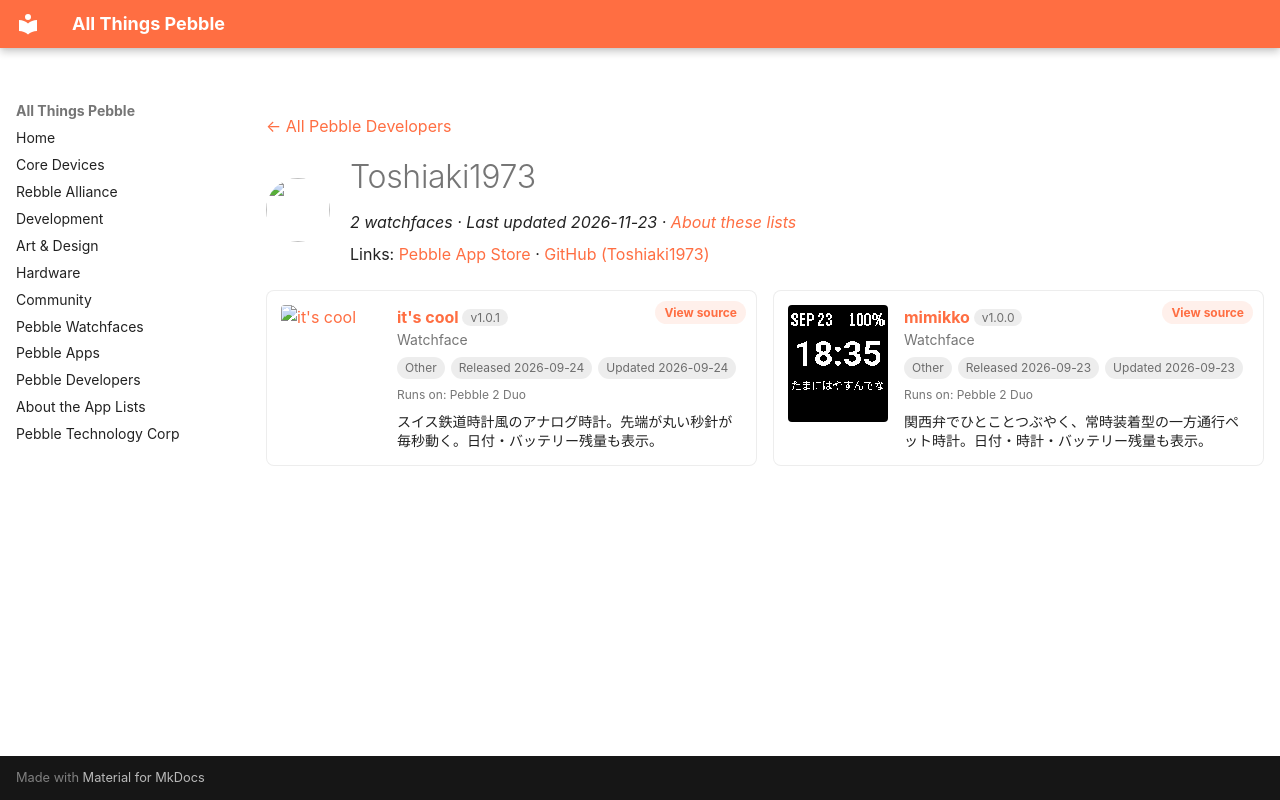

repository: saltedlolly/all-things-pebble · page: developers/toshiaki1973.html · generator: mkdocs

---
title: "Toshiaki1973"
hide:
  - toc
---

<!-- Generated by scripts/update_app_directory.py: do not edit by hand -->
[← All Pebble Developers](../developers.md)

<div class="dev-header" markdown>
<img class="dev-avatar" src="https://github.com/Toshiaki1973.png?size=128" alt="" width="64" height="64" loading="lazy" onerror="this.remove()">
<div class="dev-intro" markdown>

# Toshiaki1973

*2 watchfaces · Last updated 2026-11-23 · [About these lists](../about-app-lists.md)*

Links: [Pebble App Store](https://apps.repebble.com/apps/dev/toshiaki1973_3d1c3936fafe6c3ee52664f7) · [GitHub (Toshiaki1973)](https://github.com/Toshiaki1973)

</div>
</div>

<div class="dev-controls" data-search-exclude hidden>
<div class="dev-filter" role="group" aria-label="Show"><button type="button" data-filter="all" aria-pressed="true">All <span>2</span></button><button type="button" data-filter="watchface" aria-pressed="false">Watchfaces <span>2</span></button><button type="button" data-filter="watchapp" aria-pressed="false" disabled>Apps <span>0</span></button></div>
<label class="dev-sort">Sort by <select><option value="updated">Recently updated</option><option value="released">Newest release</option><option value="title">A–Z</option></select></label>
</div>

<div class="app-grid dev-apps" data-search-exclude>
<div class="app-card" data-type="watchface" data-title="it&#x27;s cool" data-released="2026-09-24" data-updated="2026-09-24">
<a class="app-shot" href="https://apps.repebble.com/b271e5b38f5f49deb9e84fdf" data-search-exclude><img src="../images/apps/b271e5b38f5f49deb9e84fdf.png" alt="it&#x27;s cool" loading="lazy"></a>
<div class="app-info">
<h2 class="app-name" id="app-b271e5b38f5f49deb9e84fdf"><a href="https://apps.repebble.com/b271e5b38f5f49deb9e84fdf">it&#x27;s cool</a> <span class="app-version" title="Latest version" data-search-exclude>v1.0.1</span></h2>
<a class="app-source" href="https://github.com/Toshiaki1973/pebble-its-cool" title="Source code" data-search-exclude>View source</a>
<div class="app-dev">Watchface</div>
<div class="app-tags" data-search-exclude><span class="app-licence app-licence--none" title="Licence">Other</span> <span title="First published in the app store">Released 2026-09-24</span> <span title="Latest release in the app store">Updated 2026-09-24</span></div>
<div class="app-watches" title="Supported watches" data-search-exclude>Runs on: Pebble 2 Duo</div>
<p class="app-desc">スイス鉄道時計風のアナログ時計。先端が丸い秒針が毎秒動く。日付・バッテリー残量も表示。</p>
</div>
</div>
<div class="app-card" data-type="watchface" data-title="mimikko" data-released="2026-09-23" data-updated="2026-09-23">
<a class="app-shot" href="https://apps.repebble.com/0ded87a9da8841db85b20176" data-search-exclude><img src="../images/apps/0ded87a9da8841db85b20176.png" alt="mimikko" loading="lazy"></a>
<div class="app-info">
<h2 class="app-name" id="app-0ded87a9da8841db85b20176"><a href="https://apps.repebble.com/0ded87a9da8841db85b20176">mimikko</a> <span class="app-version" title="Latest version" data-search-exclude>v1.0.0</span></h2>
<a class="app-source" href="https://github.com/Toshiaki1973/pebble-mimikko" title="Source code" data-search-exclude>View source</a>
<div class="app-dev">Watchface</div>
<div class="app-tags" data-search-exclude><span class="app-licence app-licence--none" title="Licence">Other</span> <span title="First published in the app store">Released 2026-09-23</span> <span title="Latest release in the app store">Updated 2026-09-23</span></div>
<div class="app-watches" title="Supported watches" data-search-exclude>Runs on: Pebble 2 Duo</div>
<p class="app-desc">関西弁でひとことつぶやく、常時装着型の一方通行ペット時計。日付・時計・バッテリー残量も表示。</p>
</div>
</div>
</div>
